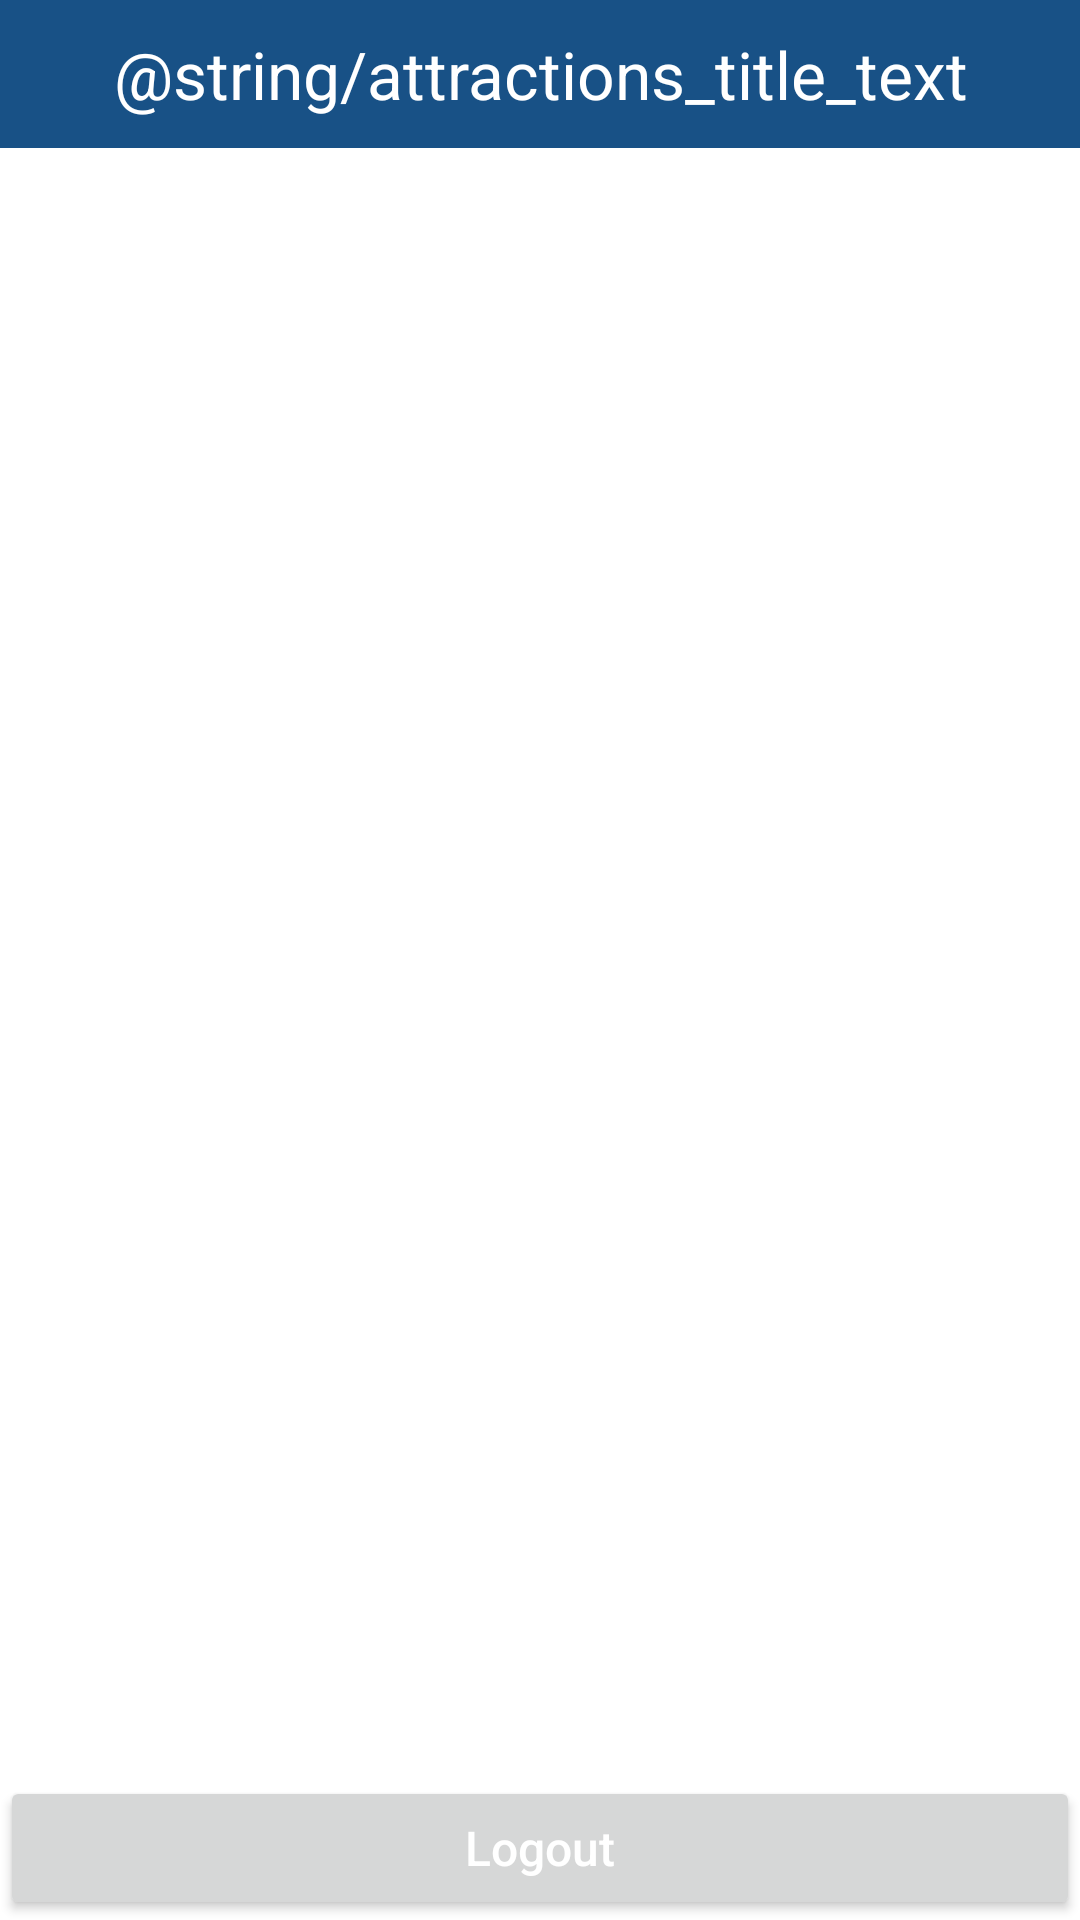

Layout XML and referenced resources for this Android screen:
<!-- AndroidManifest.xml: application theme Theme.TourismApp -->
<!-- res/layout/activity_attractions.xml -->
<?xml version="1.0" encoding="utf-8"?>
<androidx.constraintlayout.widget.ConstraintLayout xmlns:android="http://schemas.android.com/apk/res/android"
    xmlns:app="http://schemas.android.com/apk/res-auto"
    xmlns:tools="http://schemas.android.com/tools"
    android:layout_width="match_parent"
    android:layout_height="match_parent"
    tools:context=".AttractionsActivity">

    <TextView
        android:id="@+id/tvAttractions"
        android:layout_width="match_parent"
        android:layout_height="wrap_content"
        android:background="@color/toronto_blue"
        android:paddingTop="10dp"
        android:paddingBottom="10dp"
        android:text="@string/attractions_title_text"
        android:textAlignment="center"
        android:textColor="#FFFFFF"
        android:textSize="22sp"
        app:layout_constraintEnd_toEndOf="parent"
        app:layout_constraintStart_toStartOf="parent"
        app:layout_constraintTop_toTopOf="parent" />

    <ListView
        android:id="@+id/lvAttractions"
        android:layout_width="match_parent"
        android:layout_height="match_parent"
        android:layout_marginTop="49dp"
        android:paddingBottom="40dp"
        android:visibility="visible"
        app:layout_constraintEnd_toEndOf="parent"
        app:layout_constraintStart_toStartOf="parent"
        app:layout_constraintTop_toBottomOf="@+id/tvAttractions" />

    <Button
        android:id="@+id/btnAttractionsLogout"
        android:layout_width="match_parent"
        android:layout_height="wrap_content"
        android:insetLeft="-5dp"
        android:insetTop="0dp"
        android:insetRight="-5dp"
        android:insetBottom="0dp"
        android:onClick="logout"
        android:text="@string/logout_text"
        android:textAllCaps="false"
        android:textColor="#FFFFFF"
        android:textSize="16sp"
        app:elevation="0dp"
        app:iconPadding="0dp"
        app:layout_constraintBottom_toBottomOf="parent"
        app:layout_constraintEnd_toEndOf="parent"
        app:layout_constraintStart_toStartOf="parent" />
</androidx.constraintlayout.widget.ConstraintLayout>
<!-- resources referenced by this layout -->
<resources>
  <color name="toronto_blue">#185186</color>
  <string name="logout_text">Logout</string>
  <style name="Theme.TourismApp" parent="Theme.MaterialComponents.DayNight.NoActionBar">
          
          <item name="colorPrimary">#185186</item>
          <item name="colorPrimaryVariant">#0A263C</item>
          <item name="colorOnPrimary">@color/white</item>
          
          <item name="colorSecondary">#C73F3F</item>
          <item name="colorSecondaryVariant">#C93F3C</item>
          <item name="colorOnSecondary">@color/black</item>
          
          <item name="android:statusBarColor" tools:targetApi="l">?attr/colorPrimaryVariant</item>
          
      </style>
  <color name="white">#FFFFFFFF</color>
  <color name="black">#FF000000</color>
</resources>
